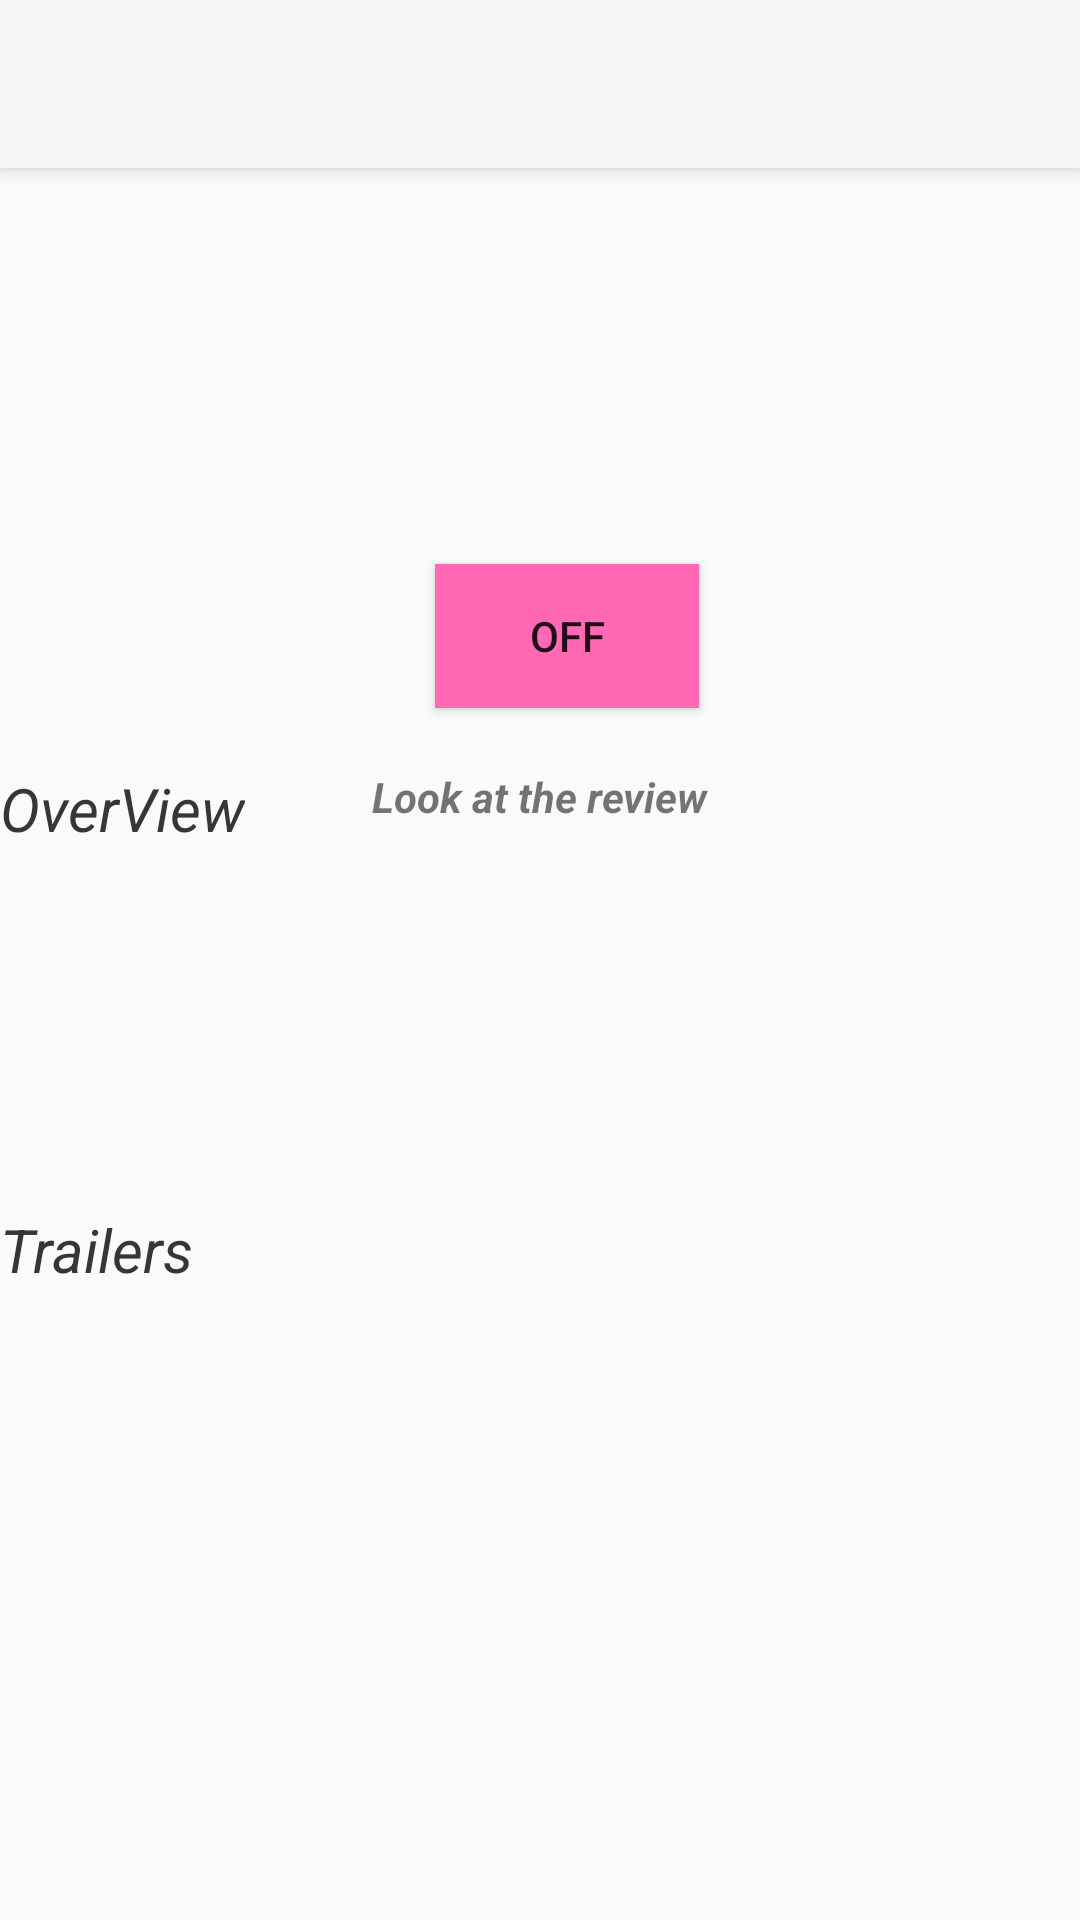

The Android layout XML behind this screen, and the referenced resources:
<!-- AndroidManifest.xml: activity theme Theme.AppCompat.Light.NoActionBar -->
<!-- res/layout/activity_moviedetails.xml -->
<?xml version="1.0" encoding="utf-8"?>
<ScrollView xmlns:android="http://schemas.android.com/apk/res/android"
    xmlns:app="http://schemas.android.com/apk/res-auto"
    android:id="@+id/scrollView_movie_details"
    android:layout_width="match_parent"
    android:layout_height="match_parent">

    <RelativeLayout
        android:layout_width="match_parent"
        android:layout_height="wrap_content"
        android:orientation="vertical">


        <android.support.v7.widget.Toolbar
            android:id="@+id/my_toolbar"
            android:layout_width="match_parent"
            android:layout_height="?attr/actionBarSize"
            android:background="?attr/colorPrimary"
            android:elevation="4dp"
            android:theme="@style/ThemeOverlay.AppCompat.ActionBar"
            app:popupTheme="@style/ThemeOverlay.AppCompat.Light" />

        <ImageView
            android:id="@+id/iv_selected_movie_image"
            android:layout_width="130dp"
            android:layout_height="200dp"
            android:layout_below="@+id/my_toolbar"
            android:scaleType="fitXY" />


        <TextView
            android:id="@+id/tv_movieTitle"
            android:layout_width="wrap_content"
            android:layout_height="wrap_content"
            android:layout_below="@+id/my_toolbar"
            android:layout_marginLeft="15dp"
            android:layout_marginStart="15dp"
            android:layout_toEndOf="@+id/iv_selected_movie_image"
            android:layout_toRightOf="@+id/iv_selected_movie_image"
            android:textSize="@dimen/text_view_text_size"
            android:textStyle="bold|italic" />

        <TextView
            android:id="@+id/tv_movie_ReleaseDate"
            android:layout_width="wrap_content"
            android:layout_height="wrap_content"
            android:layout_alignLeft="@+id/tv_movieTitle"
            android:layout_alignStart="@+id/tv_movieTitle"
            android:layout_below="@+id/tv_movieTitle"
            android:layout_marginTop="20dp"
            android:textSize="@dimen/text_view_text_size"
            android:textStyle="bold|italic" />

        <TextView
            android:id="@+id/tv_movie_VoteAverage"
            android:layout_width="wrap_content"
            android:layout_height="wrap_content"
            android:layout_alignLeft="@+id/tv_movie_ReleaseDate"
            android:layout_alignStart="@+id/tv_movie_ReleaseDate"
            android:layout_marginTop="150dp"
            android:textSize="@dimen/text_view_text_size"
            android:textStyle="bold|italic" />

        <TextView
            android:id="@+id/tv_movie_overView"
            android:layout_width="wrap_content"
            android:layout_height="wrap_content"
            android:layout_alignParentLeft="true"
            android:layout_alignParentStart="true"
            android:layout_below="@+id/iv_selected_movie_image"
            android:layout_marginTop="29dp" />

        <TextView
            android:id="@+id/tv_read_movieOverView"
            android:layout_width="wrap_content"
            android:layout_height="wrap_content"
            android:layout_alignParentLeft="true"
            android:layout_alignParentStart="true"
            android:layout_below="@+id/iv_selected_movie_image"
            android:text="@string/text_movie_movieOverView"
            android:textColor="@color/colorPrimary"
            android:textSize="@dimen/text_view_text_size"
            android:textStyle="italic" />

        <TextView
            android:id="@+id/tv_trailerView"
            android:layout_width="wrap_content"
            android:layout_height="wrap_content"
            android:layout_alignParentLeft="true"
            android:layout_alignParentStart="true"
            android:layout_below="@+id/tv_read_movieOverView"
            android:layout_marginTop="120dp"
            android:text="@string/text_movie_trailer"
            android:textColor="@color/colorPrimary"
            android:textSize="@dimen/text_view_text_size"
            android:textStyle="italic" />


        <android.support.v7.widget.RecyclerView
            android:id="@+id/rv_trailers"
            android:layout_width="match_parent"
            android:layout_height="wrap_content"
            android:layout_marginTop="450dp"
            android:scrollbars="vertical">

        </android.support.v7.widget.RecyclerView>

        <ToggleButton
            android:id="@+id/toggleMovie"
            android:layout_width="wrap_content"
            android:layout_height="wrap_content"
            android:layout_alignLeft="@+id/tv_movie_VoteAverage"
            android:layout_alignStart="@+id/tv_movie_VoteAverage"
            android:layout_below="@+id/tv_movie_VoteAverage"
            android:layout_marginTop="11dp"
            android:background="@color/colorPink" />

        <TextView
            android:id="@+id/tv_movie_review_link"
            android:layout_width="wrap_content"
            android:layout_height="wrap_content"
            android:layout_below="@+id/iv_selected_movie_image"

            android:layout_centerHorizontal="true"
            android:text="@string/action_review"
            android:textStyle="bold|italic" />


    </RelativeLayout>
</ScrollView>
<!-- resources referenced by this layout -->
<resources>
  <color name="colorPink">#FF69B4</color>
  <color name="colorPrimary">#363636</color>
  <dimen name="text_view_text_size">20sp</dimen>
  <string name="action_review">Look at the review</string>
  <string name="text_movie_movieOverView">OverView</string>
  <string name="text_movie_trailer">Trailers</string>
</resources>
